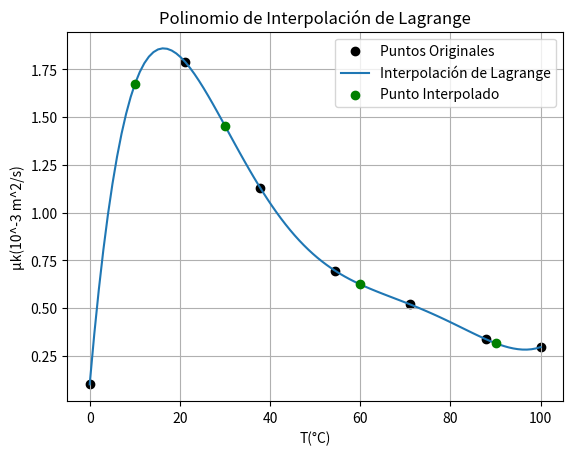

Reproduce this figure in Python. (Note: this script raises an exception after producing the figure.)
import numpy as np
import matplotlib.pyplot as plt
import sympy as sp
# =============================================================================
# EJERCICIO 1
# =============================================================================
print('Ejercicio 1')
'''
La viscocidad cinética μk del agua varía con la temperatura T de la siguiente
manera:
    
|      T(°C)      |   0   | 21.1 | 37.8 |  54.4 |  71.1 |  87.8 |  100  |
| μk(10^-3 m^2/s) | 0.101 | 1.79 | 1.13 | 0.696 | 0.519 | 0.338 | 0.296 |

Utilice el método de su preferencia para interpolar μk en T = 10°, 30°, 60° y
90°C.
'''
# Definir los puntos
x = [0, 21.1, 37.8, 54.4, 71.1, 87.8, 100]
y = [0.101, 1.79, 1.13, 0.696, 0.519, 0.338, 0.296]
m = len(x)
n = m - 1
# Función para calcular los polinomios básicos de Lagrange
def lagrange_basis(xp, x_points, i):
    L_i = 1
    for j in range(len(x_points)):
        if j != i:
            L_i *= (xp - x_points[j]) / (x_points[i] - x_points[j])
    return L_i

def lagrange_interpolation(xp, x_points, y_points):
    yp = 0
    for i in range(len(x_points)):
        yp += y_points[i] * lagrange_basis(xp, x_points, i)
    return yp

xp = [10, 30, 60, 90]
yp = [0, 0, 0, 0]
for i in range(len(xp)):
    yp[i] = lagrange_interpolation(xp[i], x, y)
    print("For x = %.1f, y = %.1f" % (xp[i], yp[i]))

# Crear puntos para la interpolación
x_interpolado = np.linspace(min(x), max(x), 100)
y_interpolado = [lagrange_interpolation(x_val, x, y) for x_val in x_interpolado]
# Graficar los puntos originales
plt.scatter(x, y, label="Puntos Originales", color="black")
# Graficar el polinomio de interpolación de Lagrange
plt.plot(x_interpolado, y_interpolado, label="Interpolación de Lagrange", linestyle="-")
# Graficar los puntos de interpolación
plt.scatter(xp, yp, label="Punto Interpolado", color="green", zorder=5)

# Añadir etiquetas y leyenda
plt.xlabel("T(°C)")
plt.ylabel("μk(10^-3 m^2/s)")
plt.title("Polinomio de Interpolación de Lagrange")
plt.legend()
plt.grid(True)

# Mostrar la gráfica
plt.show()

# =============================================================================
# EJERCICIO 2
# =============================================================================
print('Ejercicio 2')
'''
La tabla muestra como la densidad relativa p del aire varía con la altura h.
Determine mediante interpolación de Lagrange la densidad relativa del aire a
10.5 km.

| h(km) | 0 |  1.525 |  3.050 |  4.575 |  6.10  |  7.625 |  9.150 |
|   p   | 1 | 0.8617 | 0.7385 | 0.6292 | 0.5328 | 0.4481 | 0.3741 |

'''
def lagrange_1(x_points, y_points, xp):
    """
    Calcula y grafica el polinomio de interpolación de Lagrange.

    Parámetros:
    x_points (list or array): Puntos en el eje x.
    y_points (list or array): Puntos en el eje y.
    xp (float): Punto en el que se desea interpolar.

    Retorna:
    yp (float): Valor interpolado en xp.
    """
    m = len(x_points)
    n = m - 1
    # Definir la variable simbólica
    x = sp.symbols("x")

    # Función para calcular los polinomios básicos de Lagrange
    def lagrange_basis(xp, x_points, i):
        L_i = 1
        for j in range(len(x_points)):
            if j != i:
                L_i *= (xp - x_points[j]) / (x_points[i] - x_points[j])
        return L_i

    # Función para calcular el polinomio de Lagrange
    def lagrange_interpolation(xp, x_points, y_points):
        yp = 0
        for i in range(len(x_points)):
            yp += y_points[i] * lagrange_basis(xp, x_points, i)
        return yp

    # Calcular el valor interpolado
    yp = lagrange_interpolation(xp, x_points, y_points)
    print("For x = %.1f, y = %.1f" % (xp, yp))

    # Crear puntos para la interpolación
    x_interpolado = np.linspace(min(x_points), max(x_points), 100)
    y_interpolado = [
        lagrange_interpolation(x_val, x_points, y_points) for x_val in x_interpolado
    ]

    # Graficar los puntos originales
    plt.scatter(x_points, y_points, label="Puntos Originales", color="black")

    # Graficar el polinomio de interpolación de Lagrange
    plt.plot(
        x_interpolado, y_interpolado, label="Interpolación de Lagrange", linestyle="-"
    )

    # Graficar el valor interpolado
    plt.scatter(xp, yp, color="green", zorder=5)
    plt.text(xp, yp, f"({xp:.1f}, {yp:.1f})", fontsize=12, verticalalignment="bottom")

    # Añadir etiquetas y leyenda
    plt.xlabel("h(km)")
    plt.ylabel("p")
    plt.title("Polinomio de Interpolación de Lagrange")
    plt.legend()
    plt.grid(True)

    # Mostrar la gráfica
    plt.show()

    # Construir el polinomio de interpolación simbólicamente
    polinomio = 0
    for i in range(len(x_points)):
        term = y_points[i]
        for j in range(len(x_points)):
            if j != i:
                term *= (x - x_points[j]) / (x_points[i] - x_points[j])
        polinomio += term

    # Simplificar el polinomio
    polinomio_simplificado = sp.simplify(polinomio)

    # Imprimir el polinomio de interpolación
    print("Polinomio de Interpolación de Lagrange:")
    print(f"y(x) = {polinomio}")
    print("\nPolinomio Simplificado:")
    print(f"y(x) = {polinomio_simplificado}")

    return yp
try:
    x_points = [0, 1.525, 3.050, 4.575, 6.10, 7.625, 9.150]
    y_points = [1, 0.8617, 0.7385, 0.6292, 0.5328, 0.4481, 0.3741]
    xp = float(input("Enter x: "))
    lagrange_1(x_points, y_points, xp)
except ValueError:
    print("Please insert a valid number")

# =============================================================================
# EJERCICIO 3
# =============================================================================

print('Ejercicio 3')
'''
La amplitud vibracional de un eje de transmisión es medida a varias velocidades.
Los resultados son:

|Velocidad (rpm)|Amplitud (mm)|
|       0       |      0      |
|      400      |    0.072    |
|      800      |    0.233    |
|     1200      |    0.712    |
|     1600      |    3.400    |

Utilice el método de interpolación más conveniente para graficar amplitud vs
velocidad de 0 a 2500rpm (observe los intervalos de la tabla y determine el
tamaño más conveniente de los intervalos).
'''
# Método de interpolación de Newton
def evalPoly(a, xData, x):  # Función que evalua polinomios de Lagrange
    n = len(xData) - 1  # Grado del polinomio
    p = a[n]
    for k in range(1, n + 1):
        p = a[n - k] + (x - xData[n - k]) * p
    return p

def coeffts(xData, yData):
    m = len(xData)  # Número de datos
    a = yData.copy()
    for k in range(1, m):
        a[k:m] = (a[k:m] - a[k - 1]) / (xData[k:m] - xData[k - 1])
    return a

xData = np.array([0, 400, 800, 1200, 1600])
yData = np.array([0, 0.072, 0.233, 0.712, 3.400])
coeff = coeffts(xData, yData)
x = np.arange(0, 2500, 40)

plt.plot(x, evalPoly(coeff, xData, x), "g", label="Newton")
plt.plot(xData, yData, "o", label="Datos")
plt.xlabel('V (rpm)')
plt.ylabel('A (mm)')
plt.legend()
plt.grid()
plt.show()
